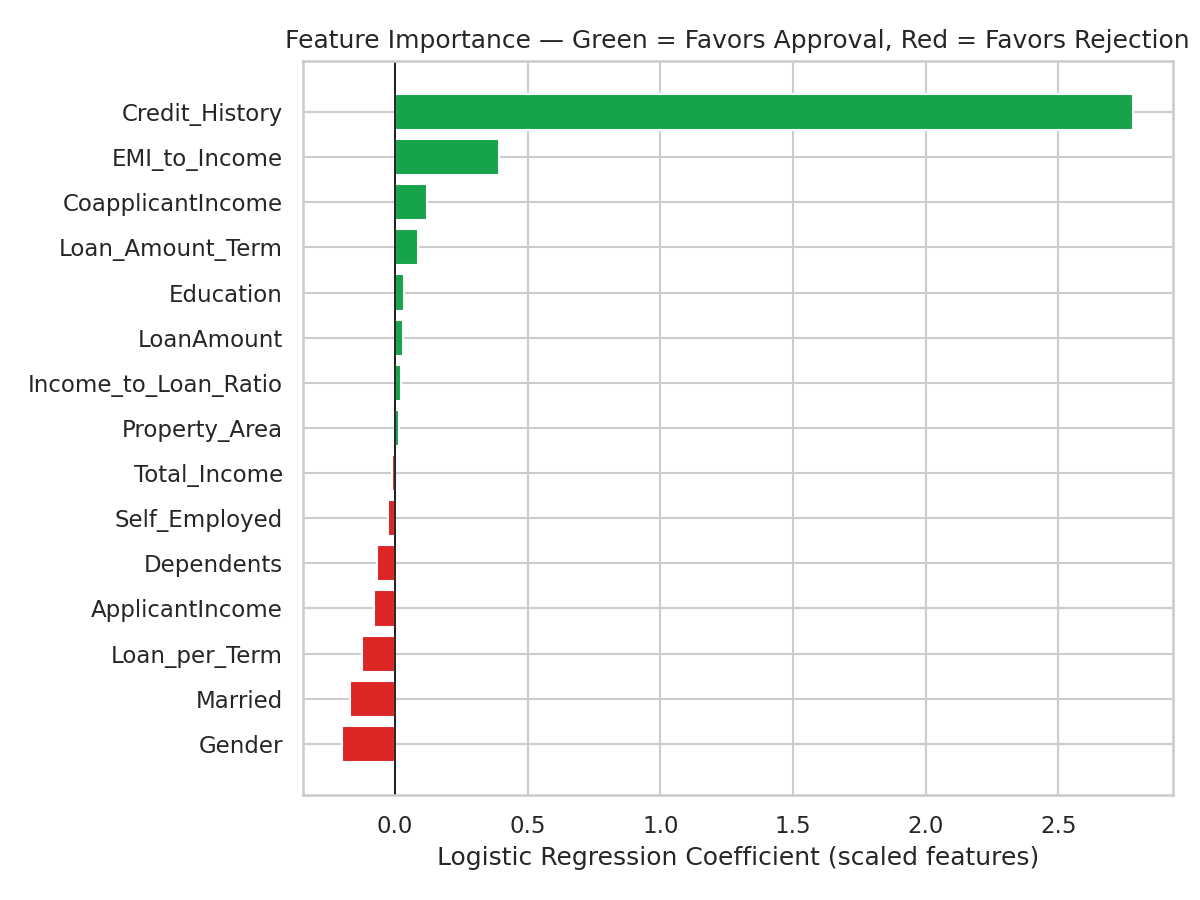

Source data for this figure (header and first rows):
feature, coefficient, odds_ratio, direction, abs_coefficient
Credit_History, 2.783, 16.16, Favors Approval, 2.783
EMI_to_Income, 0.3932, 1.482, Favors Approval, 0.3932
Gender, -0.1998, 0.8189, Favors Rejection, 0.1998
Married, -0.1684, 0.845, Favors Rejection, 0.1684
Loan_per_Term, -0.1233, 0.884, Favors Rejection, 0.1233
CoapplicantIncome, 0.1203, 1.128, Favors Approval, 0.1203
Loan_Amount_Term, 0.08459, 1.088, Favors Approval, 0.08459
ApplicantIncome, -0.08011, 0.923, Favors Rejection, 0.08011
Dependents, -0.06934, 0.933, Favors Rejection, 0.06934
Education, 0.03232, 1.033, Favors Approval, 0.03232
LoanAmount, 0.03075, 1.031, Favors Approval, 0.03075
Self_Employed, -0.02856, 0.9718, Favors Rejection, 0.02856
Income_to_Loan_Ratio, 0.02047, 1.021, Favors Approval, 0.02047
Property_Area, 0.01353, 1.014, Favors Approval, 0.01353
Total_Income, -0.01053, 0.9895, Favors Rejection, 0.01053
